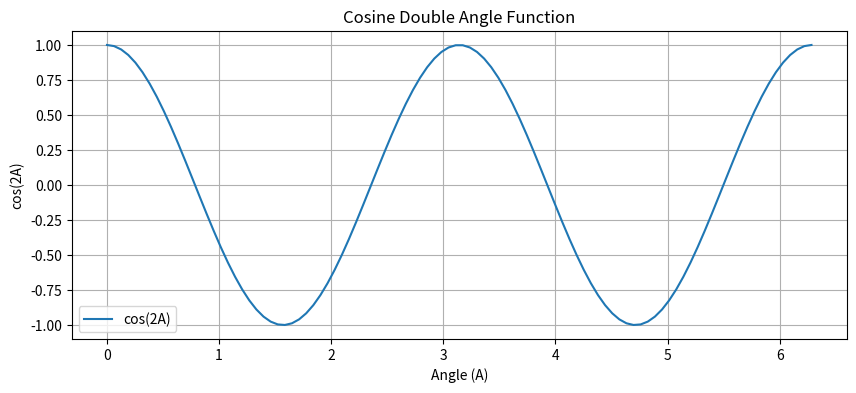

Reproduce this figure in Python.
import numpy as np
import matplotlib.pyplot as plt
from sympy import symbols, cos, sin
from mpl_toolkits.mplot3d import Axes3D

# Define the angle 'A'
A = symbols('A')

# Calculate cos(2A) using the double angle formula
cos_2A = cos(2 * A).expand()

# Create a range of angles from 0 to 2*pi
angles = np.linspace(0, 2 * np.pi, 100)

# Calculate cos(2A) values for the range of angles
cos_2A_values = [cos_2A.subs(A, angle).evalf() for angle in angles]

# Plot the cosine double angle function
plt.figure(figsize=(10, 4))
plt.plot(angles, cos_2A_values, label='cos(2A)')
plt.xlabel('Angle (A)')
plt.ylabel('cos(2A)')
plt.title('Cosine Double Angle Function')
plt.legend()
plt.grid(True)
plt.show()
